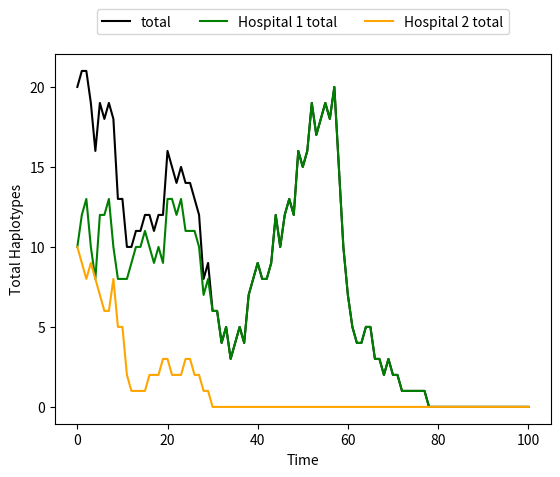

The matplotlib source for this figure:
#!/usr/bin/env python3
# -*- coding: utf-8 -*-
"""
Created on Wed Oct  9 11:09:35 2019

@author: alexfassone1
"""

import numpy as np
import random 
#import pandas as pd
import matplotlib.pyplot as plt

#no_hospitals = 2
#ini_samples_per_hospital = 1

ini_trees_per_hospital = [10, 10]
no_hospitals = len(ini_trees_per_hospital)

haplotypes = ['H1,0', 'H2,0']
hospital_haplotype_distribution = [[1.0, 0],
                                   [0, 1.0]]


def hospital_setup(no_hospitals, ini_trees_per_hospital, haplotypes, hospital_haplotype_distribution):
    
    hospitals = [[] for i in range(no_hospitals)]
    
    for i in range(no_hospitals):
        for j in range(len(haplotypes)):
            for k in range(int(ini_trees_per_hospital[i] * hospital_haplotype_distribution[i][j])):
                hospitals[i].append([haplotypes[j]])
                
    return hospitals

random.seed(274535) #create seed for random number generation 

#populate hospitals with pre-determined haplotypes 
hospitals = hospital_setup(no_hospitals, ini_trees_per_hospital, haplotypes, hospital_haplotype_distribution)
#hospitals[0].append(['H1,0'])
#hospitals[1].append(['H2,0'])

#print(hospitals)


def check_mutation(mutation_limit):
    limit_check = random.random()
    #print(limit_check)
    
    if limit_check < mutation_limit:
        mutation = True
        
    else:
        mutation = False
    
    return mutation 


def check_removal(removal_limit):
    limit_check = random.random()
    #print(limit_check)
    
    if limit_check < removal_limit:
        removal = True
        
    else:
        removal = False
    
    return removal 


def check_transfer(no_hospitals, current_hospital, symmetric_rate, rate_value):
    
    #potentially make global to stop recalculations
    
    if symmetric_rate == True:
        
        ident = np.identity(no_hospitals)
        transfer_matrix = [[] for i in range(no_hospitals)]
        
        for i in range(no_hospitals):
            for j in range(no_hospitals):
                
                if ident[i][j] == 0:
                    transfer_matrix[i].append(rate_value)
                else:
                    transfer_matrix[i].append(0)
    else:
        transfer_matrix = [[0, 0.1], 
                           [0.1, 0]]
    
    #print(transfer_matrix)
    
    transfer_probability = 0
    for i in range(0, len(transfer_matrix[current_hospital])):
        transfer_probability += transfer_matrix[current_hospital][i]

    #print(transfer_probability)
    
    limit_check = random.random()
    transfer_hospital = -1
    
    if limit_check < transfer_probability:
        transfer = True
        
        transfer_check = False
        count = 0
        position_sum = 0
        
        while transfer_check == False:
            position_sum += transfer_matrix[current_hospital][count]
    
            if limit_check <= position_sum:
                #print("Transfer to hospital " + str(count))
                transfer_hospital = count
                transfer_check = True
    
            count += 1
       
    else:
        transfer = False
     
    return transfer, transfer_hospital 


def haplotype_fraction(hospitals):
    
    no_hospitals = len(hospitals)
    
    hospital_tally = [[] for i in range(no_hospitals)]
    hospital_proportion = [[] for i in range(no_hospitals)]
    hospital_total = np.zeros(no_hospitals)
    haplotype_total = np.zeros(len(haplotypes))
    haplotype_str = []
    system_total_haplotypes = 0
    
    
    #print(haplotypes)
    
    for i in range(len(haplotypes)):
        haplotype_str.append(haplotypes[i].split(sep = ",")[0])
        
    #print(haplotype_str)
    
    
    for i in range (0, len(hospitals)):
        for j in range(0, len(haplotypes)):
            hospital_tally[i].append(0)
            hospital_proportion[i].append(0)
    
    for i in range (0, len(hospitals)):
        for j in range(0, len(hospitals[i])):
            for k in range(0, len(hospitals[i][j])):
                
                for l in range(0, len(haplotypes)):
                    if hospitals[i][j][k].split(sep = ",")[0] == haplotype_str[l]:
                        hospital_tally[i][l] += 1
                        haplotype_total[l] += 1 
                        hospital_total[i] += 1
                               
    for i in range (0, len(hospitals)):
        
        system_total_haplotypes += hospital_total[i]
        
        for j in range(0, len(haplotypes)):
            if hospital_total[i] != 0:
                hospital_proportion[i][j] = hospital_tally[i][j]/hospital_total[i]
            else:
                hospital_proportion[i][j] = 0.0
    
    return hospital_proportion, system_total_haplotypes, hospital_total, haplotype_total


def simulation(hospitals, t_max, mutation_rate, removal_rate, symmetric_transfer_rate, transfer_rate):
    proportion_plot = [[] for i in range(2)]
    proportion_plot.append([[] for i in range(len(haplotypes))])
    proportion_plot.append([[[] for j in range(len(haplotypes) + 1)] for i in range(no_hospitals)])


    t = 0
    
    haplotype_proportion = haplotype_fraction(hospitals)
    proportion_plot[0].append(t)
    proportion_plot[1].append(haplotype_proportion[1])
        
    for i in range(len(haplotypes)):
        proportion_plot[2][i].append(haplotype_proportion[3][i])
        
    for i in range(no_hospitals):
        proportion_plot[3][i][0].append(haplotype_proportion[2][i])
        
        for j in range(len(haplotypes)):
            proportion_plot[3][i][j + 1].append(haplotype_proportion[0][i][j])
   
        
    while t < t_max:
        
        #print(hospitals)
        
        trees_per_hospital = np.zeros(no_hospitals)
                
        for i in range(0, no_hospitals):
            trees_per_hospital[i] = len(hospitals[i])
        
                
        for i in range(0, no_hospitals):
            for j in range(0, int(trees_per_hospital[i])):
                
                count = 0
                k = 0
                haplotypes_per_tree = len(hospitals[i][j])
                
                #for k in range(0, haplotypes_per_tree):
                while count < haplotypes_per_tree:
                    
                    print(t, i, j, k)
                    
                    mutation = check_mutation(mutation_rate)
                    #print("mutation: " + str(mutation))
                    
                    removal = check_removal(removal_rate)
                    print("removal: " + str(removal))
                    
                    transfer = check_transfer(no_hospitals, i, symmetric_transfer_rate, transfer_rate)
                    #print("transfer: " + str(transfer))
                    
                    #if a mutation has occurred update the patient label 
                    if mutation == True:
                        #print(str(i)+ " " + str(j))
                        #print(hospitals[i][j][k])
                                
                        patient = hospitals[i][j][k].split(sep = ",")
                        current_mutations = int(patient[len(patient)-1])
                        current_mutations += 1
                        #print(current_mutations)
                        
                        new_patient = ""
                        
                        for l in range(0, len(patient)-1):
                            new_patient = new_patient + patient[l] + ","
                        
                        new_patient = new_patient + str(current_mutations)
                        
                        hospitals[i][j].append(new_patient)
                        #print(hospitals[i][j])
                    
                    
                    if removal == True:
                        del hospitals[i][j][k]
                        
                        k += -1
                        
                    
                    #if a transfer has occurred update the patient label
                    if transfer[0] == True:
                        hospitals[transfer[1]].append([hospitals[i][j][k]])
                        
                    k += 1
                    count += 1
        
        t += 1                 
        
        haplotype_proportion = haplotype_fraction(hospitals)
        proportion_plot[0].append(t)
        proportion_plot[1].append(haplotype_proportion[1])
            
        for i in range(len(haplotypes)):
            proportion_plot[2][i].append(haplotype_proportion[3][i])
            
        for i in range(no_hospitals):
            proportion_plot[3][i][0].append(haplotype_proportion[2][i])
            
            for j in range(len(haplotypes)):
                proportion_plot[3][i][j + 1].append(haplotype_proportion[0][i][j])
     
    return proportion_plot


test = simulation(hospitals, 100, 0.2, 0.2, True, 0.0)

ax1 = plt.subplot()

#color = 'tab:red'
ax1.set_xlabel('Time')
ax1.set_ylabel('Total Haplotypes')

ax1.plot(test[0],test[1], label = "total", color = "black")
#ax1.plot(test[0],test[2][0], label = "H1 total", color = "blue")
#ax1.plot(test[0],test[2][1], label = "H2 total", color = "red")
ax1.plot(test[0],test[3][0][0], label = "Hospital 1 total", color = "green")
ax1.plot(test[0],test[3][1][0], label = "Hospital 2 total", color = "orange")
ax1.legend(loc = "upper center", bbox_to_anchor=(0.5, 1.14), ncol = 5)
ax1.tick_params(axis='y')

plt.show()

#print(test[2][0][-20]/test[1][-20])
#print(test[3][1][1][-1])